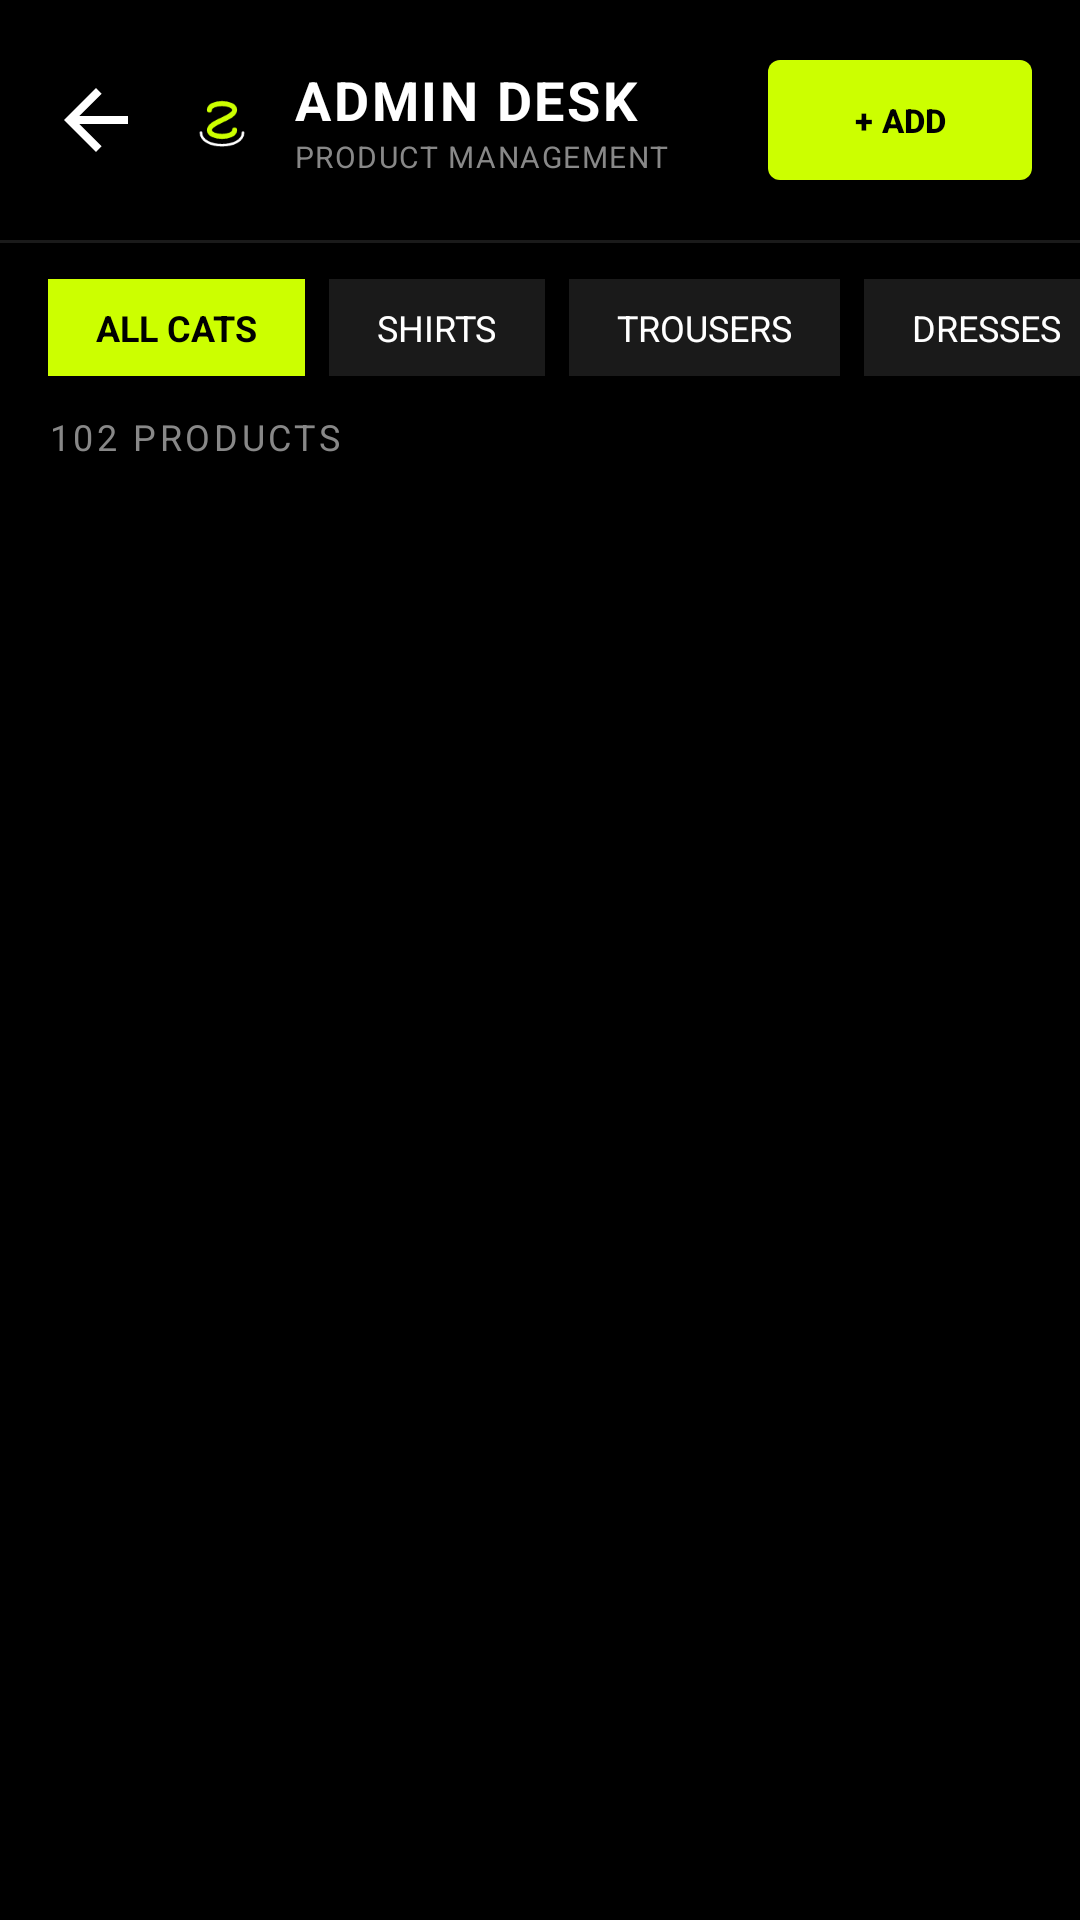

Write the Android layout XML for this screen, with the resource values it uses.
<!-- AndroidManifest.xml: application theme Theme.StyleNest -->
<!-- res/layout/fragment_admin_desk.xml -->
<?xml version="1.0" encoding="utf-8"?>
<LinearLayout xmlns:android="http://schemas.android.com/apk/res/android"
    xmlns:app="http://schemas.android.com/apk/res-auto"
    android:layout_width="match_parent"
    android:layout_height="match_parent"
    android:background="@color/black"
    android:orientation="vertical">

    
    <RelativeLayout
        android:layout_width="match_parent"
        android:layout_height="80dp"
        android:paddingHorizontal="16dp"
        android:background="@color/black">

        <ImageView
            android:id="@+id/backButton"
            android:layout_width="32dp"
            android:layout_height="32dp"
            android:layout_centerVertical="true"
            android:src="@drawable/ic_back"
            app:tint="@color/white" />

        <ImageView
            android:id="@+id/adminLogoIcon"
            android:layout_width="28dp"
            android:layout_height="28dp"
            android:layout_centerVertical="true"
            android:layout_marginLeft="12dp"
            android:layout_toRightOf="@id/backButton"
            android:src="@drawable/ic_stylenest_logo" />

        <LinearLayout
            android:layout_width="wrap_content"
            android:layout_height="wrap_content"
            android:layout_centerVertical="true"
            android:layout_toRightOf="@id/adminLogoIcon"
            android:layout_marginLeft="10dp"
            android:orientation="vertical">

            <TextView
                android:layout_width="wrap_content"
                android:layout_height="wrap_content"
                android:text="ADMIN DESK"
                android:textColor="@color/white"
                android:textStyle="bold"
                android:textSize="18sp"
                android:letterSpacing="0.05" />

            <TextView
                android:layout_width="wrap_content"
                android:layout_height="wrap_content"
                android:text="PRODUCT MANAGEMENT"
                android:textColor="@color/text_grey"
                android:textSize="10sp"
                android:letterSpacing="0.05" />
        </LinearLayout>

        <com.google.android.material.button.MaterialButton
            android:id="@+id/addProductButton"
            android:layout_width="wrap_content"
            android:layout_height="wrap_content"
            android:layout_alignParentRight="true"
            android:layout_centerVertical="true"
            android:text="+ ADD"
            android:textColor="@color/black"
            android:textSize="11sp"
            android:textStyle="bold"
            app:backgroundTint="@color/neon_lime"
            app:cornerRadius="4dp" />
    </RelativeLayout>

    <View
        android:layout_width="match_parent"
        android:layout_height="1dp"
        android:background="#1AFFFFFF" />

    
    <HorizontalScrollView
        android:layout_width="match_parent"
        android:layout_height="wrap_content"
        android:paddingVertical="12dp"
        android:scrollbars="none">

        <LinearLayout
            android:layout_width="wrap_content"
            android:layout_height="wrap_content"
            android:orientation="horizontal"
            android:paddingHorizontal="16dp">

            <TextView
                android:layout_width="wrap_content"
                android:layout_height="wrap_content"
                android:background="@color/neon_lime"
                android:paddingHorizontal="16dp"
                android:paddingVertical="8dp"
                android:text="ALL CATS"
                android:textColor="@color/black"
                android:textSize="12sp"
                android:textStyle="bold" />

            <TextView
                android:layout_width="wrap_content"
                android:layout_height="wrap_content"
                android:layout_marginLeft="8dp"
                android:background="#1AFFFFFF"
                android:paddingHorizontal="16dp"
                android:paddingVertical="8dp"
                android:text="SHIRTS"
                android:textColor="@color/white"
                android:textSize="12sp" />

            <TextView
                android:layout_width="wrap_content"
                android:layout_height="wrap_content"
                android:layout_marginLeft="8dp"
                android:background="#1AFFFFFF"
                android:paddingHorizontal="16dp"
                android:paddingVertical="8dp"
                android:text="TROUSERS"
                android:textColor="@color/white"
                android:textSize="12sp" />

            <TextView
                android:layout_width="wrap_content"
                android:layout_height="wrap_content"
                android:layout_marginLeft="8dp"
                android:background="#1AFFFFFF"
                android:paddingHorizontal="16dp"
                android:paddingVertical="8dp"
                android:text="DRESSES"
                android:textColor="@color/white"
                android:textSize="12sp" />

            <TextView
                android:layout_width="wrap_content"
                android:layout_height="wrap_content"
                android:layout_marginLeft="8dp"
                android:background="#1AFFFFFF"
                android:paddingHorizontal="16dp"
                android:paddingVertical="8dp"
                android:text="SHOES"
                android:textColor="@color/white"
                android:textSize="12sp" />
        </LinearLayout>
    </HorizontalScrollView>

    <TextView
        android:id="@+id/productCountText"
        android:layout_width="wrap_content"
        android:layout_height="wrap_content"
        android:paddingHorizontal="16dp"
        android:paddingBottom="16dp"
        android:text="102 PRODUCTS"
        android:textColor="@color/text_grey"
        android:textSize="12sp"
        android:letterSpacing="0.1" />

    
    <androidx.recyclerview.widget.RecyclerView
        android:id="@+id/adminProductRecyclerView"
        android:layout_width="match_parent"
        android:layout_height="match_parent"
        android:clipToPadding="false"
        android:paddingBottom="16dp" />

</LinearLayout>
<!-- resources referenced by this layout -->
<resources>
  <color name="black">#FF000000</color>
  <color name="neon_lime">#CCFF00</color>
  <color name="text_grey">#888888</color>
  <color name="white">#FFFFFFFF</color>
  <!-- drawable ic_back (drawable) -->
  <?xml version="1.0" encoding="utf-8"?>
  <vector xmlns:android="http://schemas.android.com/apk/res/android"
      android:width="24dp"
      android:height="24dp"
      android:viewportWidth="24"
      android:viewportHeight="24"
      android:tint="#FFFFFF">
    <path
        android:fillColor="@android:color/white"
        android:pathData="M20,11H7.83l5.59,-5.59L12,4l-8,8l8,8l1.41,-1.41L7.83,13H20V11z"/>
  </vector>
  <!-- drawable ic_stylenest_logo (drawable) -->
  <vector xmlns:android="http://schemas.android.com/apk/res/android"
      android:width="100dp"
      android:height="100dp"
      android:viewportWidth="100"
      android:viewportHeight="100">
      
      <path
          android:pathData="M35,38 C35,28 65,28 65,38 C65,48 35,52 35,62 C35,72 65,72 65,62"
          android:strokeColor="@color/neon_lime"
          android:strokeWidth="6"
          android:strokeLineCap="round"
          android:strokeLineJoin="round" />
      
      <path
          android:pathData="M25,65 C25,85 75,85 75,65"
          android:strokeColor="@color/white"
          android:strokeWidth="3"
          android:strokeLineCap="round" />
  </vector>
  <style name="Theme.StyleNest" parent="Base.Theme.StyleNest" />
  <style name="Base.Theme.StyleNest" parent="Theme.Material3.DayNight.NoActionBar">
          <item name="colorPrimary">@color/black</item>
          <item name="colorOnPrimary">@color/white</item>
          <item name="colorSecondary">@color/neon_lime</item>
          <item name="android:statusBarColor">@color/black</item>
          <item name="android:windowLightStatusBar" tools:targetApi="m">false</item>
          <item name="android:navigationBarColor">@color/black</item>
      </style>
</resources>
